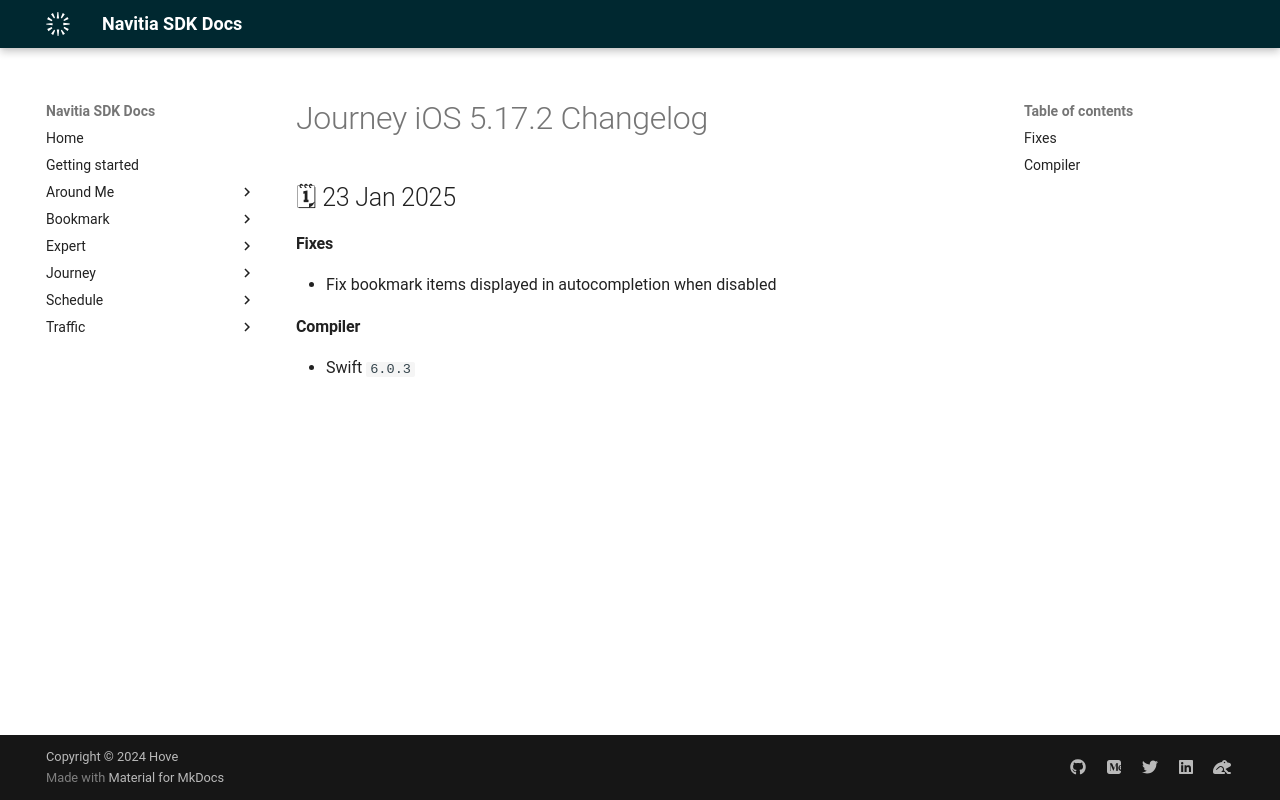

repository: hove-io/navitia_sdk_docs · page: journey/ios/releases/5.17.2/index.html · generator: mkdocs

---
title: Journey iOS 5.17.2 - Changelog - Navitia SDK Docs
---

# Journey iOS 5.17.2 Changelog

<h2>🗓 23 Jan 2025</h2>

#### Fixes
- Fix bookmark items displayed in autocompletion when disabled

#### Compiler
-  Swift  `6.0.3`
